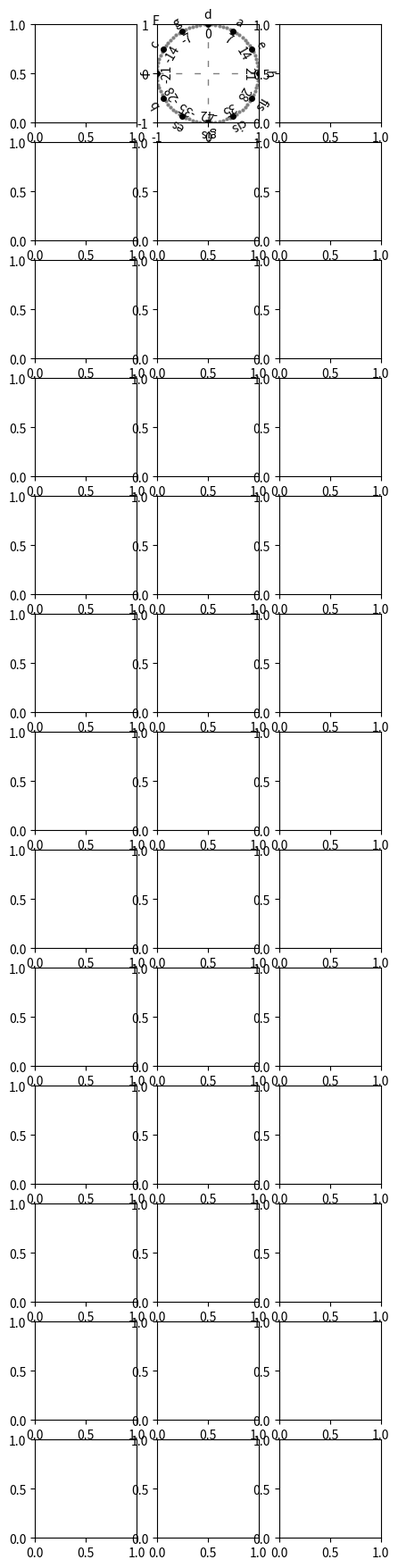

Reproduce this figure in Python. (Note: this script raises an exception after producing the figure.)
import numpy as np
import matplotlib.pyplot as plt

# chromatic index of a pitch
# denoted as n_i
chromatic_index = {-6:'gis',-5:'a',-4:'b',-3:'h',-2:'c',-1:'cis',0:'d',1:'es',2:'e',3:'f',4:'fis',5:'g'}

# number of accidentals: flats (+) or sharps (-) in a key  (e.g. F-maj=-1,C-maj=0, G-Maj=1)
# denoted as n_k
num_accidentals = {-5:'Des',-4:'As',-3:'Es',-2:'B',-1:'F',0:'C',1:'G',2:'D',3:'A',4:'E',5:'H',6:'Fis/Ges'}

def scaleVector(x,y,alpha):
    m,phi = cartesian2polar(x,y)
    m_new = m * alpha
    return polar2cartesian(m_new,phi)

def cartesian2polar(x,y):
    return np.sqrt(x**2+y**2),np.arctan2(y,x)

def polar2cartesian(m,phi):
    return m*np.cos(phi),m*np.sin(phi)

def sym(n,g):
    '''SYM-operator symmetriemodell'''
    try:   
        return int(np.mod((n+(g/2)),g)-(g/2))
    except ValueError:
        return None 
    
def sym3(n,g,n0):
    x = sym(n-n0,g)
    if x is not None:
        return x+n0
    else:
        return None
    
def getChromaticIndices():
    """this function maps the chroma indices to the chromatic indices of the pitch space 
       for transformation of the chroma vector.
       The Chroma vector starts with the note 'C'!
       [0,1, .. ,11] -> [-2,-1 ..,-3]
    """
    n_c = np.roll(list(chromatic_index.keys()),-4)
    return n_c

def annotateLabel(axis,z,note_label,ht_steps):
    x,y= scaleVector(z.real,z.imag,1.2)
    axis.text(x,y,note_label,rotation=np.arctan2(y,x)*180/np.pi-90,horizontalalignment='center',verticalalignment='center')
    x,y = scaleVector(z.real,z.imag,0.8)
    axis.text(x,y,ht_steps,rotation=np.arctan2(y,x)*180/np.pi-90,horizontalalignment='center',verticalalignment='center')

def plotHalftoneGrid(axis,n_ht):
    axis.plot([-1,1], [0,0], color='grey',linestyle=(0,(5,10)),linewidth=1)
    axis.plot([0,0], [-1,1], color='grey',linestyle=(0,(5,10)),linewidth=1)
    x = np.linspace(0,n_ht,n_ht+1)
    for i in x:
        ht = np.exp(-1j*2*np.pi*(i/n_ht))*1j
        axis.plot(ht.real,ht.imag,'o',color='grey',markersize=2)

def plotCircleOfFifths(axis,chroma=None):
    plotHalftoneGrid(axis,84)
    for n_c in chromatic_index:
        n_f = sym3(49*n_c,84,0)
        rho_F = np.exp(-1j*2*np.pi*(n_f/84))*1j
        axis.plot(rho_F.real,rho_F.imag,'o',color='k',markersize=4)
        if n_c in chromatic_index.keys():
            annotateLabel(axis,rho_F,chromatic_index[n_c],n_f)
    axis.text(-1.1,1,"F",fontsize=10)
    if chroma is not None:
        plotChromaVector(axis,chroma,0,circle='F')
    axis.axis('off')

def checkIndex(n_f,n_k):
    if n_f is not None and -21 <= (n_f-7*n_k) and (n_f-7*n_k) <= 21:
        return True
    else:
        return False
    
def plotKeyRelatedRealPitches(axis,n_k=0,circle='F',chroma=None,plot_halftones=False):
    if circle == 'FR':
    # plot key related circle of fiths
        plotHalftoneGrid(axis,48)
        axis.text(-1,1.1,f"FR({num_accidentals[n_k]})",fontsize=10,horizontalalignment='center',verticalalignment='center')
        for n_c in chromatic_index.keys():
            n_f = sym3(49*n_c,84,7*n_k)
            # test ob tonigkeit im tonartbezogengen Kreis ist
            if checkIndex(n_f,n_k):
                n_fr = sym(n_f-7*n_k, 48)
                rho_FR = np.exp(-1j*2*np.pi*(n_fr/48))*1j
                axis.plot(rho_FR.real,rho_FR.imag,'ok',markersize=4)
                if plot_halftones:
                    annotateLabel(axis,rho_FR,chromatic_index[n_c],n_fr)
                else:
                    annotateLabel(axis,rho_FR,chromatic_index[n_c],None)
        # plot key related circle of thirds
    elif circle == 'TR':
        plotHalftoneGrid(axis,24)
        axis.text(-1,1.1,f"TR({num_accidentals[n_k]})",fontsize=10,horizontalalignment='center',verticalalignment='center')
        for n_c in chromatic_index:
            n_f = sym3(49*n_c,84,7*n_k)
            # check if pitch is in fifth related circle
            if checkIndex(n_f,n_k):
                n_tr = sym(n_f-7*n_k-12,24)
                rho_TR=np.exp(-1j*2*np.pi*((n_tr)/24))*1j
                axis.plot(rho_TR.real,rho_TR.imag,'ok',markersize=4)
                if plot_halftones:
                    annotateLabel(axis,rho_TR,chromatic_index[n_c],n_tr)
                else:
                    annotateLabel(axis,rho_TR,chromatic_index[n_c],None)
    elif circle =='DR':
        # plot key related diatonic circle
        plotHalftoneGrid(axis,12)
        axis.text(-1,1.1,f"DR({num_accidentals[n_k]})",fontsize=10,horizontalalignment='center',verticalalignment='center')
        for n_c in chromatic_index:
            # map pitch index to circle of fifth
            n_f = sym3(49*n_c,84,7*n_k)
            # check if pitch is in fifth related circle
            if checkIndex(n_f,n_k):
                n_dr = sym(n_f-7*n_k,12)
                rho_DR=np.exp(-1j*2*np.pi*(n_dr/12))*1j
                axis.plot(rho_DR.real,rho_DR.imag,'ok',markersize=4)
                if plot_halftones:
                    annotateLabel(axis,rho_DR,chromatic_index[n_c],n_dr)
                else:
                    annotateLabel(axis,rho_DR,chromatic_index[n_c],None)
    if chroma is not None:
        plotChromaVector(axis,chroma,n_k,circle=circle)
    axis.axis('off')
        
def plotChromaVector(axis,chroma,n_k,circle='F'):
    axis.set_xlim([-1,1])
    axis.set_ylim([-1,1])
    chroma_idx = getChromaticIndices()
    if circle == 'F':
        rho_F = np.zeros(1,dtype=complex)
        for i,chroma_bin in enumerate(chroma):
            n_f = sym3(49*chroma_idx[i],84,0)
            # calculate vector entries for circle of fifth
            temp = chroma_bin * np.exp(-1j*2*np.pi*(n_f/84))*1j
            axis.plot(temp.real,temp.imag,'xk')
            rho_F += temp
        axis.quiver(0,0,rho_F.real,rho_F.imag, units='xy',scale=1,color='r')
    elif circle =='FR':
        rho_FR = np.zeros(1,dtype=complex)
        for i,chroma_bin in enumerate(chroma):
            n_f = sym3(49*chroma_idx[i],84,7*n_k)
            if checkIndex(n_f,n_k):
                n_fr = sym(n_f-7*n_k, 48)
                temp = chroma_bin*np.exp(-1j*2*np.pi*(n_fr/48))*1j
                axis.plot(temp.real,temp.imag,'xk')
                rho_FR +=temp 
        axis.quiver(0,0,rho_FR.real,rho_FR.imag, units='xy',scale=1,color='r')
    elif circle =='TR':
        rho_TR = np.zeros(1,dtype=complex)
        for i,chroma_bin in enumerate(chroma):
            n_f = sym3(49*chroma_idx[i],84,7*n_k)
            if checkIndex(n_f,n_k):
                n_tr = sym(n_f-7*n_k-12,24)
                temp = chroma_bin*np.exp(-1j*2*np.pi*((n_tr)/24))*1j
                axis.plot(temp.real,temp.imag,'xk')
                rho_TR +=temp
        axis.quiver(0,0,rho_TR.real,rho_TR.imag, units='xy',scale=1,color='r')
    elif circle == 'DR':
        rho_DR = np.zeros(1,dtype=complex)
        for i,chroma_bin in enumerate(chroma):
            n_f = sym3(49*chroma_idx[i],84,7*n_k)
            if checkIndex(n_f,n_k):
                n_dr = sym(n_f-7*n_k,12)
                temp = chroma_bin*np.exp(-1j*2*np.pi*(n_dr/12))*1j
                axis.plot(temp.real,temp.imag,'xk')
                rho_DR += temp
        axis.quiver(0,0,rho_DR.real,rho_DR.imag, units='xy',scale=1,color='r')
    axis.axis('off')

def transformChroma(chroma):
    rho_F  = np.zeros_like((1,chroma.shape[0]),dtype=complex)
    rho_FR = np.zeros_like(chroma,dtype=complex)
    rho_TR = np.zeros_like(chroma,dtype=complex)
    rho_DR = np.zeros_like(chroma,dtype=complex)
    chroma_index = getChromaticIndices()
    # iterate over all time steps
    for time_index in range(chroma.shape[0]):
        # calculte key related circles
        for key_index,n_k in enumerate(num_accidentals):
            # iterate over all chroma bins with correct index
            for chroma_i,chroma_bin in zip(chroma_index,chroma[time_index,:]):
                n_f = sym3(49*chroma_i,84,7*n_k)
                if n_k == 0:
                    # calculate vector entries for circle of fifth
                    rho_F[time_index] += chroma_bin * np.exp(-1j*2*np.pi*(n_f/84))
                # check if real pitch is part of the key n_k
                if checkIndex(n_f,n_k):
                    n_fr = sym(n_f-7*n_k, 48)
                    # fifth related circle
                    rho_FR[time_index,key_index] += chroma_bin*np.exp(-1j*2*np.pi*(n_fr/48))       
                    n_tr = sym(n_f-7*n_k-12,24)
                    # third related circle
                    rho_TR[time_index,key_index] += chroma_bin*np.exp(-1j*2*np.pi*(n_tr/24))        
                    # diatonic circle   
                    n_dr = sym(n_f-7*n_k,12)
                    rho_DR[time_index,key_index] += chroma_bin*np.exp(-1j*2*np.pi*(n_dr/12))
    return (rho_F,rho_FR,rho_TR,rho_DR)

if __name__=='__main__':
    fig,ax = plt.subplots(13,3,figsize=(5, 22),gridspec_kw={'width_ratios': [1, 1,1]})
    chroma = np.array([[1,0,0,0,1,0,0,1,0,0,0,0],[1,0,0,0,1,0,0,0,0,1,0,0]])
    plotCircleOfFifths(ax[0,1],False)
    #plotChromaVectorCircleF(ax[0,1],chroma[10,:])
    for i,n_k in enumerate(num_accidentals):    
        plotKeyRelatedRealPitches(ax[i+1,0],n_k,'fifths',False)
        plotKeyRelatedRealPitches(ax[i+1,1],n_k,'thirds',False)
        plotKeyRelatedRealPitches(ax[i+1,2],n_k,'diatonic',False)
        plotChromaVector(ax[i+1],chroma[0,:],n_k)
    for row in range(13):
        for col in range(3):
            ax[row,col].axis('off')

    plt.show()
    
